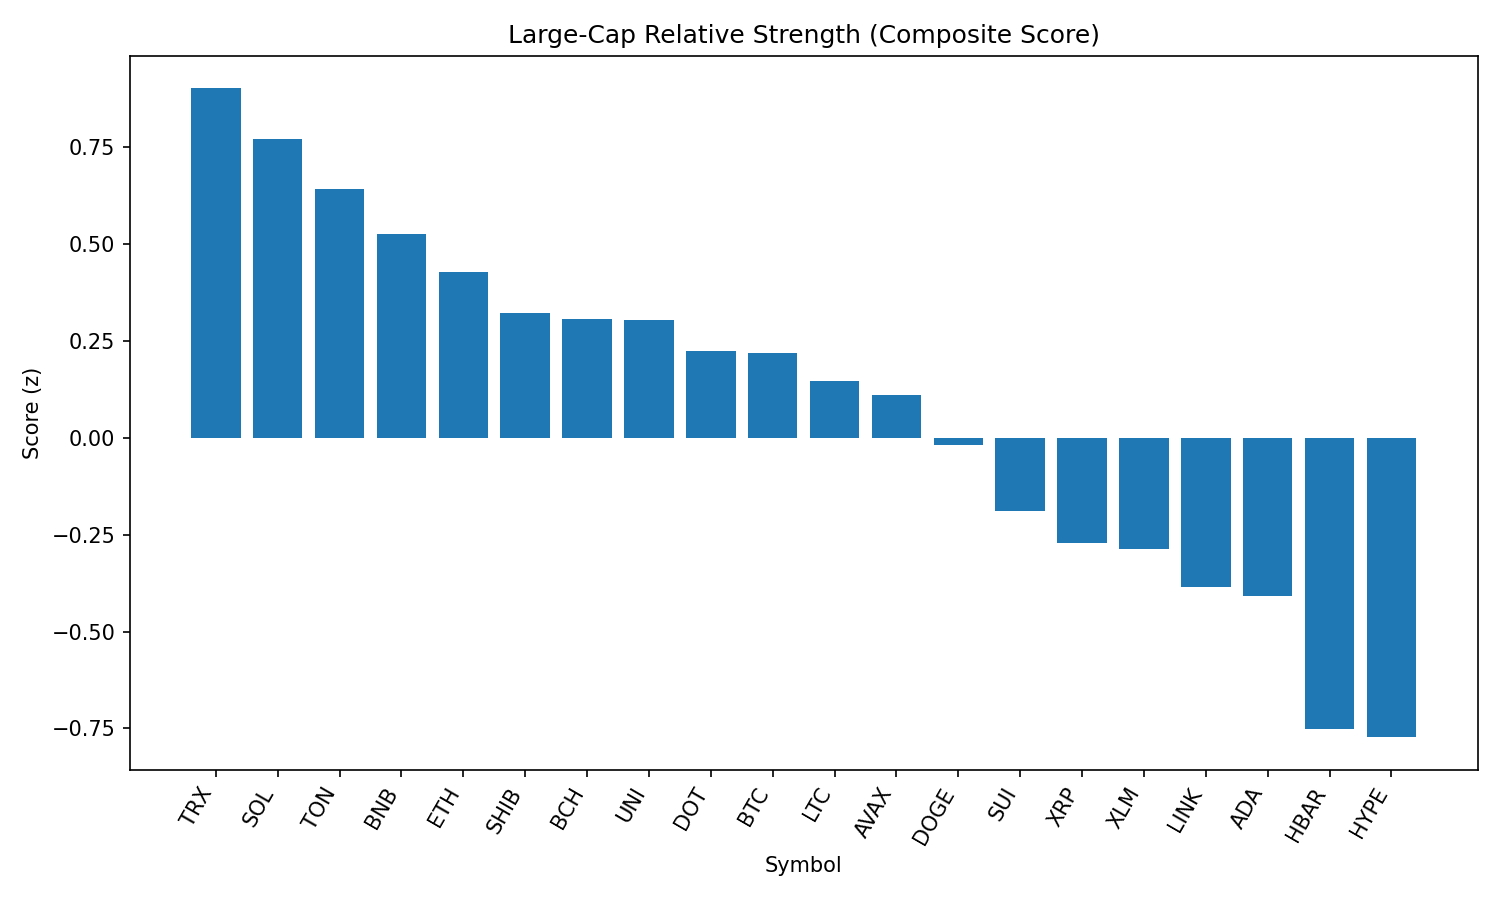

Source data for this figure (header and first rows):
rank, name, symbol, price, pct_1h, pct_24h, pct_7d, pct_1h_vs_btc, pct_24h_vs_btc, pct_7d_vs_btc, market_cap_rank, market_cap, volume_usd, score
1, TRON, TRX, 0.3358, 0.1542, -2.22, -6.715, 0.4536, 1.31, 0.1089, 10, 31803886179, 1080673400, 0.9023
2, Solana, SOL, 203.7, -0.089, -2.46, 4.56, 0.2104, 1.07, 11.38, 6, 110320315599, 13763806210, 0.7711
3, Toncoin, TON, 3.07, 0.02747, -2.723, -8.282, 0.3269, 0.8073, -1.458, 29, 7873338012, 156564169, 0.6436
4, BNB, BNB, 855.9, -0.289, -2.256, -3.208, 0.01037, 1.274, 3.616, 5, 119258984086, 1580660601, 0.5254
5, Ethereum, ETH, 4322, -0.09491, -3.334, -8.994, 0.2045, 0.1958, -2.17, 2, 522637607086, 37665630040, 0.4277
6, Shiba Inu, SHIB, 1.205e-05, -0.2068, -3.234, -6.67, 0.09261, 0.296, 0.1539, 30, 7104096991, 259366395, 0.3214
7, Bitcoin Cash, BCH, 535.7, -0.2133, -3.067, -11.01, 0.08612, 0.4634, -4.191, 21, 10691904684, 343565631, 0.3076
8, Uniswap, UNI, 9.52, -0.1111, -3.338, -13.85, 0.1882, 0.1922, -7.024, 35, 5720413870, 364181770, 0.3039
9, Polkadot, DOT, 3.76, -0.07052, -4.191, -5.738, 0.2289, -0.6613, 1.086, 34, 5724172329, 442607007, 0.2244
10, Bitcoin, BTC, 108310, -0.2994, -3.53, -6.824, 0.0, 0.0, 0.0, 1, 2160237998290, 47533156941, 0.2183
11, Litecoin, LTC, 109.5, -0.5892, -2.401, -8.877, -0.2898, 1.129, -2.053, 27, 8359302457, 554284990, 0.1479
12, Avalanche, AVAX, 23.45, -0.3026, -3.866, -4.051, -0.003241, -0.3362, 2.773, 22, 9906462548, 797203728, 0.1094
13, Dogecoin, DOGE, 0.2119, -0.3927, -3.848, -8.773, -0.09335, -0.3176, -1.949, 9, 32001855914, 2278893715, -0.01913
14, Sui, SUI, 3.28, -0.3908, -4.492, -9.93, -0.09138, -0.9619, -3.106, 19, 11548170737, 1429666579, -0.189
15, XRP, XRP, 2.83, -0.3888, -4.998, -7.265, -0.08945, -1.468, -0.4415, 3, 168437462529, 6682504759, -0.2702
16, Stellar, XLM, 0.3581, -0.2052, -5.392, -14.18, 0.09415, -1.862, -7.357, 20, 11254306621, 395775292, -0.2871
17, Chainlink, LINK, 23.36, -0.2589, -5.689, -12.41, 0.04046, -2.159, -5.585, 13, 15857570512, 1932781122, -0.3861
18, Cardano, ADA, 0.8169, -0.7377, -4.022, -11.2, -0.4383, -0.492, -4.378, 11, 29844959403, 1857239591, -0.4076
19, Hedera, HBAR, 0.2251, -0.8732, -4.952, -10.25, -0.5738, -1.421, -3.429, 23, 9556924879, 356296549, -0.7512
20, Hyperliquid, HYPE, 44.27, -1.111, -4.645, 0.6333, -0.8112, -1.115, 7.457, 17, 11989963647, 436773066, -0.7729
21, Cronos, CRO, 0.2692, -1.83, -9.815, 73.47, -1.531, -6.285, 80.3, 25, 9058411543, 687830614, -1.878
